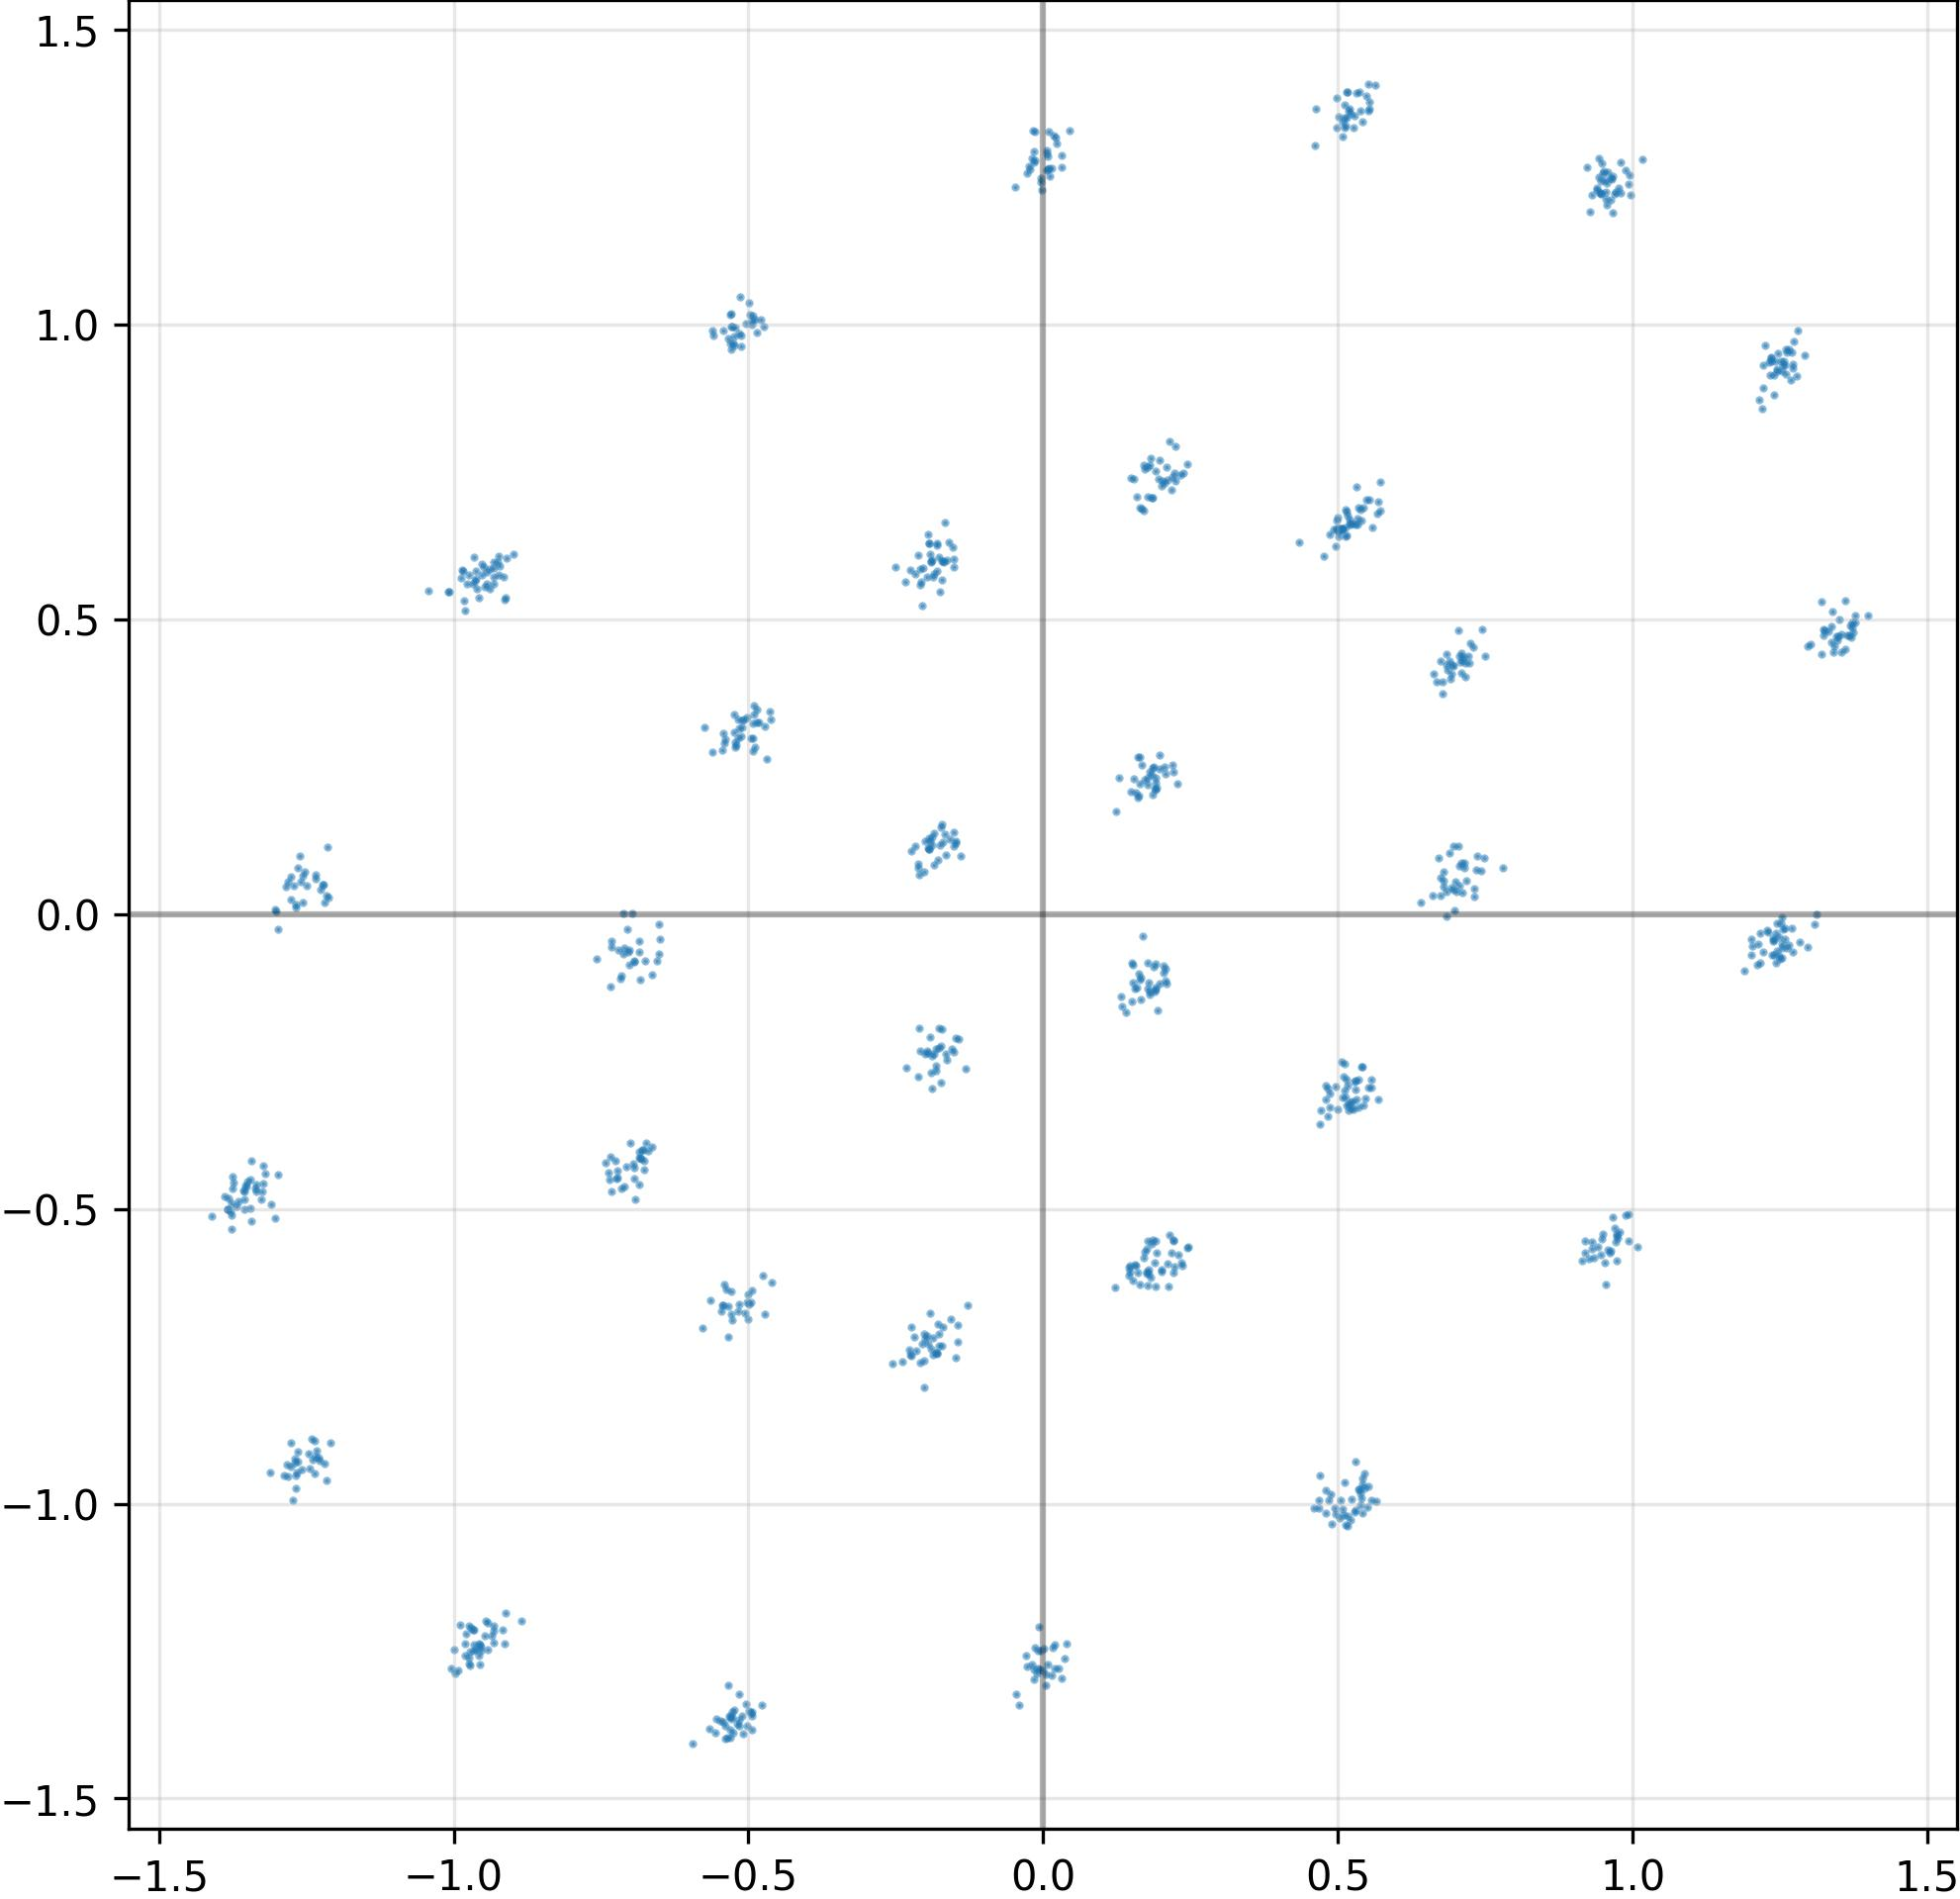

The data file committed next to this chart (first rows):
I, Q
-9.626837968826293945e-01, 5.691295862197875977e-01
-1.898711472749710083e-01, 5.996387004852294922e-01
9.187957048416137695e-01, -5.547814369201660156e-01
-1.857158094644546509e-01, 5.772620439529418945e-01
-7.246136665344238281e-01, -4.482164084911346436e-01
7.082138657569885254e-01, 4.284979403018951416e-01
1.260518670082092285e+00, 9.157098531723022461e-01
5.511555075645446777e-01, -2.936981916427612305e-01
-1.264199376106262207e+00, -9.122924804687500000e-01
6.791278719902038574e-01, 5.701501667499542236e-02
1.871095597743988037e-01, -8.883802592754364014e-02
9.637401103973388672e-01, 1.249184846878051758e+00
5.149018168449401855e-01, 6.821972131729125977e-01
5.452848076820373535e-01, -9.731765389442443848e-01
1.786924153566360474e-01, -1.163777038455009460e-01
1.237917542457580566e+00, -4.003590345382690430e-02
1.860939413309097290e-01, 2.479264587163925171e-01
-1.374498128890991211e+00, -4.458063542842864990e-01
2.088693976402282715e-01, 7.590423226356506348e-01
1.839956194162368774e-01, -5.593692064285278320e-01
1.213915824890136719e+00, 8.723756670951843262e-01
1.222011923789978027e+00, 9.316719174385070801e-01
-2.018732577562332153e-01, -7.569769024848937988e-01
-9.315426945686340332e-01, -1.216094851493835449e+00
1.367275714874267578e+00, 4.733216762542724609e-01
-9.444418549537658691e-01, 5.797687768936157227e-01
1.332460045814514160e+00, 4.793610870838165283e-01
-6.754720807075500488e-01, -7.849846780300140381e-02
-1.351272106170654297e+00, -4.614305794239044189e-01
-5.150503516197204590e-01, -1.366588830947875977e+00
-1.377252936363220215e+00, -4.901707768440246582e-01
-7.353191375732421875e-01, -4.500186443328857422e-01
-1.905345916748046875e-01, -2.686324715614318848e-01
-5.940404534339904785e-01, -1.407028555870056152e+00
-2.051427215337753296e-01, 5.230561494827270508e-01
2.178531587123870850e-01, -5.738925933837890625e-01
7.144848704338073730e-01, 7.939067482948303223e-02
5.354943871498107910e-01, -9.761242270469665527e-01
9.794331192970275879e-01, 1.223652124404907227e+00
5.476414561271667480e-01, 7.026876211166381836e-01
1.923351138830184937e-01, 2.146741449832916260e-01
9.522584676742553711e-01, -5.912556648254394531e-01
9.945770502090454102e-01, 1.253651618957519531e+00
5.169276595115661621e-01, -2.914657890796661377e-01
-1.675240099430084229e-01, 5.971308350563049316e-01
-4.821155071258544922e-01, 3.249223232269287109e-01
9.732752442359924316e-01, -5.460023283958435059e-01
5.334308147430419922e-01, 6.613608002662658691e-01
-6.851029992103576660e-01, -6.348715722560882568e-02
-9.738384485244750977e-01, -1.206509351730346680e+00
9.505909681320190430e-01, 1.260758399963378906e+00
-1.861021071672439575e-01, -7.178596854209899902e-01
-5.475470423698425293e-01, -1.368883967399597168e+00
-6.931753754615783691e-01, -7.966083288192749023e-02
9.444463253021240234e-01, 1.222907781600952148e+00
1.370479345321655273e+00, 4.692403674125671387e-01
-2.018477767705917358e-01, 7.154260575771331787e-02
-1.476808916777372360e-02, 1.293512582778930664e+00
-1.705409735441207886e-01, 5.982103347778320312e-01
5.255273580551147461e-01, 6.631830930709838867e-01
... 964 more rows
